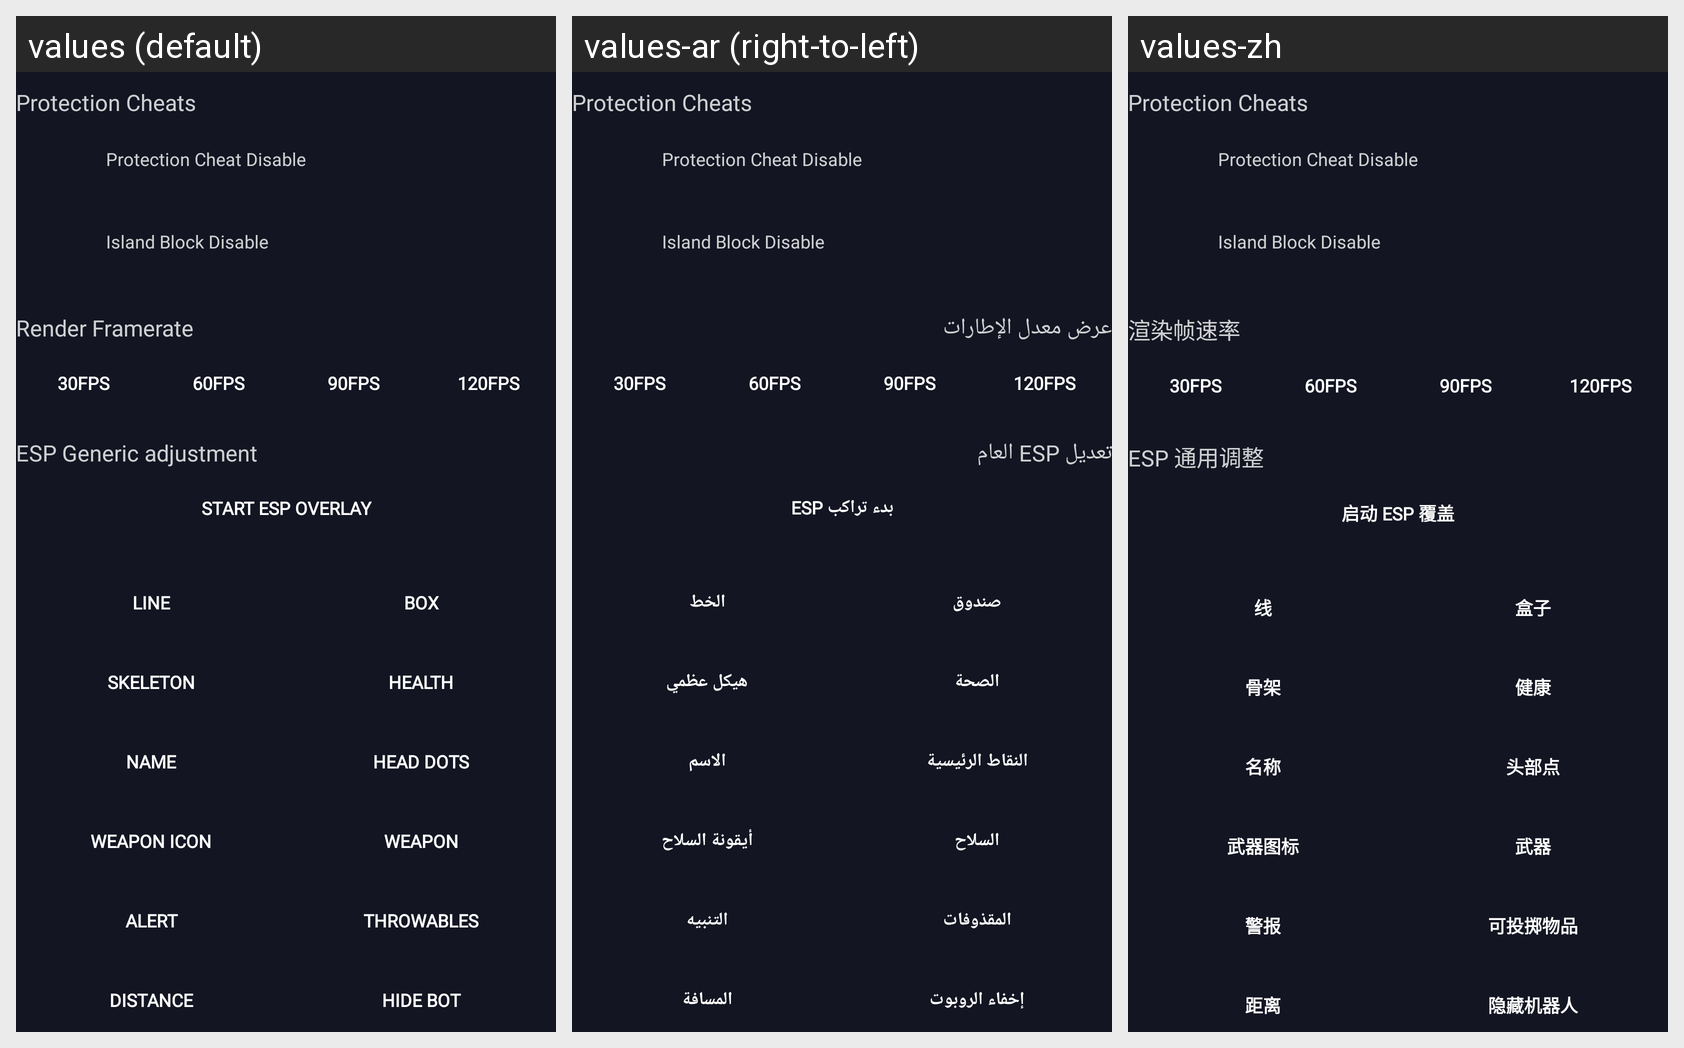

Locale-by-locale string values for the Android screen shown in this grid:
Android screen res/layout/esp_visual.xml rendered under 3 locales, left to right: values (default), values-ar (right-to-left), values-zh. Device: Nexus 5 (rendered at 1080×1920; each locale shown at half size, 540×960, under a caption strip naming it); theme AppTheme.
Strings drawn on this screen, with the default value and each locale's value (text and hints the layout hard-codes, and strings that could not be matched under every locale, appear in the picture but are not listed):

render_framerate
  values: Render Framerate
  values-ar: عرض معدل الإطارات
  values-zh: 渲染帧速率

_30fps
  values: 30FPS
  values-ar: 30FPS  [not translated; the default value is used]
  values-zh: 30FPS  [not translated; the default value is used]

esp_visual_fps30_text
  values: 60FPS
  values-ar: 60FPS
  values-zh: 60FPS

esp_visual_fps60_text
  values: 90FPS
  values-ar: 90FPS
  values-zh: 90FPS

esp_visual_fps120_text
  values: 120FPS
  values-ar: 120FPS
  values-zh: 120FPS

esp_generic_adjustment
  values: ESP Generic adjustment
  values-ar: تعديل ESP العام
  values-zh: ESP 通用调整

esp_visual_isenableesp_text
  values: Start ESP overlay
  values-ar: بدء تراكب ESP
  values-zh: 启动 ESP 覆盖

esp_visual_isline_text
  values: Line
  values-ar: الخط
  values-zh: 线

esp_visual_isBox_text
  values: Box
  values-ar: صندوق
  values-zh: 盒子

esp_visual_isskeleton_text
  values: Skeleton
  values-ar: هيكل عظمي
  values-zh: 骨架

esp_visual_ishealth_text
  values: Health
  values-ar: الصحة
  values-zh: 健康

esp_visual_isName_text
  values: Name
  values-ar: الاسم
  values-zh: 名称

esp_visual_ishead_text
  values: Head Dots
  values-ar: النقاط الرئيسية
  values-zh: 头部点

weapon_icon
  values: Weapon Icon
  values-ar: أيقونة السلاح
  values-zh: 武器图标

esp_visual_isweapon_text
  values: Weapon
  values-ar: السلاح
  values-zh: 武器

esp_visual_isalert_text
  values: Alert
  values-ar: التنبيه
  values-zh: 警报

esp_visual_isthrowables_text
  values: Throwables
  values-ar: المقذوفات
  values-zh: 可投掷物品

esp_visual_isdistance_text
  values: Distance
  values-ar: المسافة
  values-zh: 距离

esp_visual_isnobot_text
  values: Hide Bot
  values-ar: إخفاء الروبوت
  values-zh: 隐藏机器人
